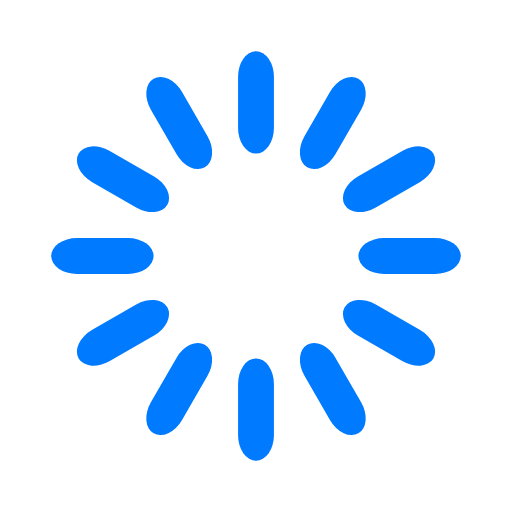
t = 0.00 s
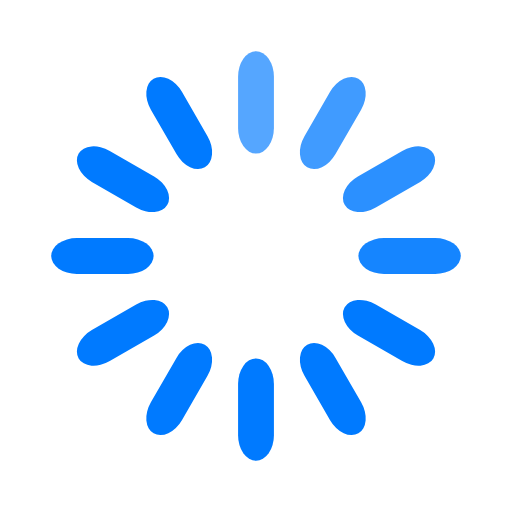
t = 0.25 s
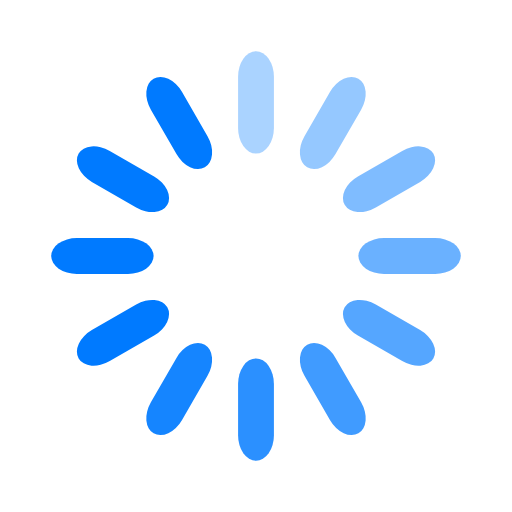
t = 0.50 s
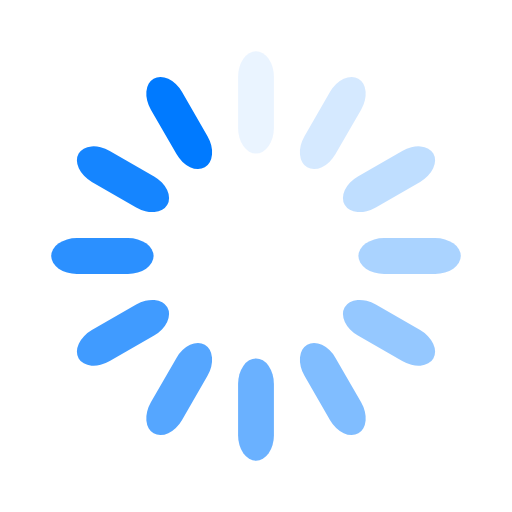
t = 0.69 s
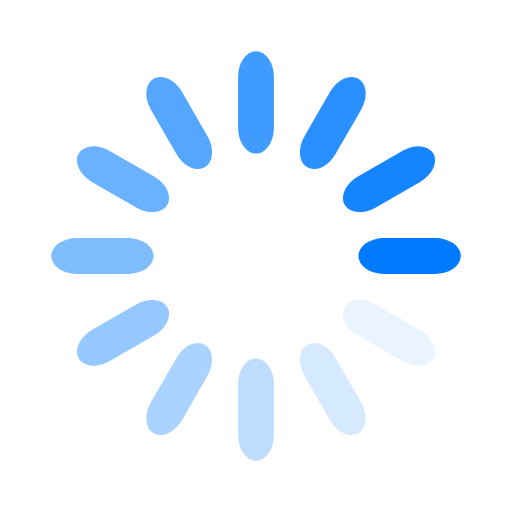
t = 0.94 s
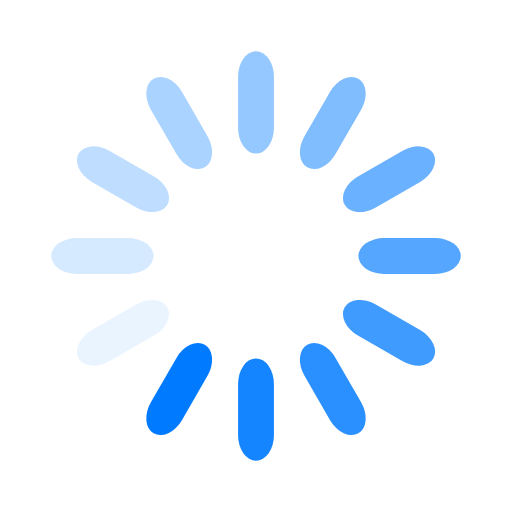
t = 1.19 s

The animated SVG that drew these frames (rendered in a browser with its animation timeline set to each time). Animation: 12 SMIL elements (animate=12); one cycle of 1.44 s, repeats indefinitely.

<svg width="16" height="16" xmlns="http://www.w3.org/2000/svg" viewBox="0 0 100 100" preserveAspectRatio="xMidYMid" class="uil-default"><path fill="none" class="bk" d="M0 0h100v100H0z"/><rect x="46.5" y="40" width="7" height="20" rx="5" ry="5" fill="#007AFF" transform="translate(0 -30)"><animate attributeName="opacity" from="1" to="0" dur="0.75s" begin="0s" repeatCount="indefinite"/></rect><rect x="46.5" y="40" width="7" height="20" rx="5" ry="5" fill="#007AFF" transform="rotate(30 105.98 65)"><animate attributeName="opacity" from="1" to="0" dur="0.75s" begin="0.0625s" repeatCount="indefinite"/></rect><rect x="46.5" y="40" width="7" height="20" rx="5" ry="5" fill="#007AFF" transform="rotate(60 75.98 65)"><animate attributeName="opacity" from="1" to="0" dur="0.75s" begin="0.125s" repeatCount="indefinite"/></rect><rect x="46.5" y="40" width="7" height="20" rx="5" ry="5" fill="#007AFF" transform="rotate(90 65 65)"><animate attributeName="opacity" from="1" to="0" dur="0.75s" begin="0.1875s" repeatCount="indefinite"/></rect><rect x="46.5" y="40" width="7" height="20" rx="5" ry="5" fill="#007AFF" transform="rotate(120 58.66 65)"><animate attributeName="opacity" from="1" to="0" dur="0.75s" begin="0.25s" repeatCount="indefinite"/></rect><rect x="46.5" y="40" width="7" height="20" rx="5" ry="5" fill="#007AFF" transform="rotate(150 54.02 65)"><animate attributeName="opacity" from="1" to="0" dur="0.75s" begin="0.3125s" repeatCount="indefinite"/></rect><rect x="46.5" y="40" width="7" height="20" rx="5" ry="5" fill="#007AFF" transform="rotate(180 50 65)"><animate attributeName="opacity" from="1" to="0" dur="0.75s" begin="0.375s" repeatCount="indefinite"/></rect><rect x="46.5" y="40" width="7" height="20" rx="5" ry="5" fill="#007AFF" transform="rotate(-150 45.98 65)"><animate attributeName="opacity" from="1" to="0" dur="0.75s" begin="0.4375s" repeatCount="indefinite"/></rect><rect x="46.5" y="40" width="7" height="20" rx="5" ry="5" fill="#007AFF" transform="rotate(-120 41.34 65)"><animate attributeName="opacity" from="1" to="0" dur="0.75s" begin="0.5s" repeatCount="indefinite"/></rect><rect x="46.5" y="40" width="7" height="20" rx="5" ry="5" fill="#007AFF" transform="rotate(-90 35 65)"><animate attributeName="opacity" from="1" to="0" dur="0.75s" begin="0.5625s" repeatCount="indefinite"/></rect><rect x="46.5" y="40" width="7" height="20" rx="5" ry="5" fill="#007AFF" transform="rotate(-60 24.02 65)"><animate attributeName="opacity" from="1" to="0" dur="0.75s" begin="0.625s" repeatCount="indefinite"/></rect><rect x="46.5" y="40" width="7" height="20" rx="5" ry="5" fill="#007AFF" transform="rotate(-30 -5.98 65)"><animate attributeName="opacity" from="1" to="0" dur="0.75s" begin="0.6875s" repeatCount="indefinite"/></rect></svg>